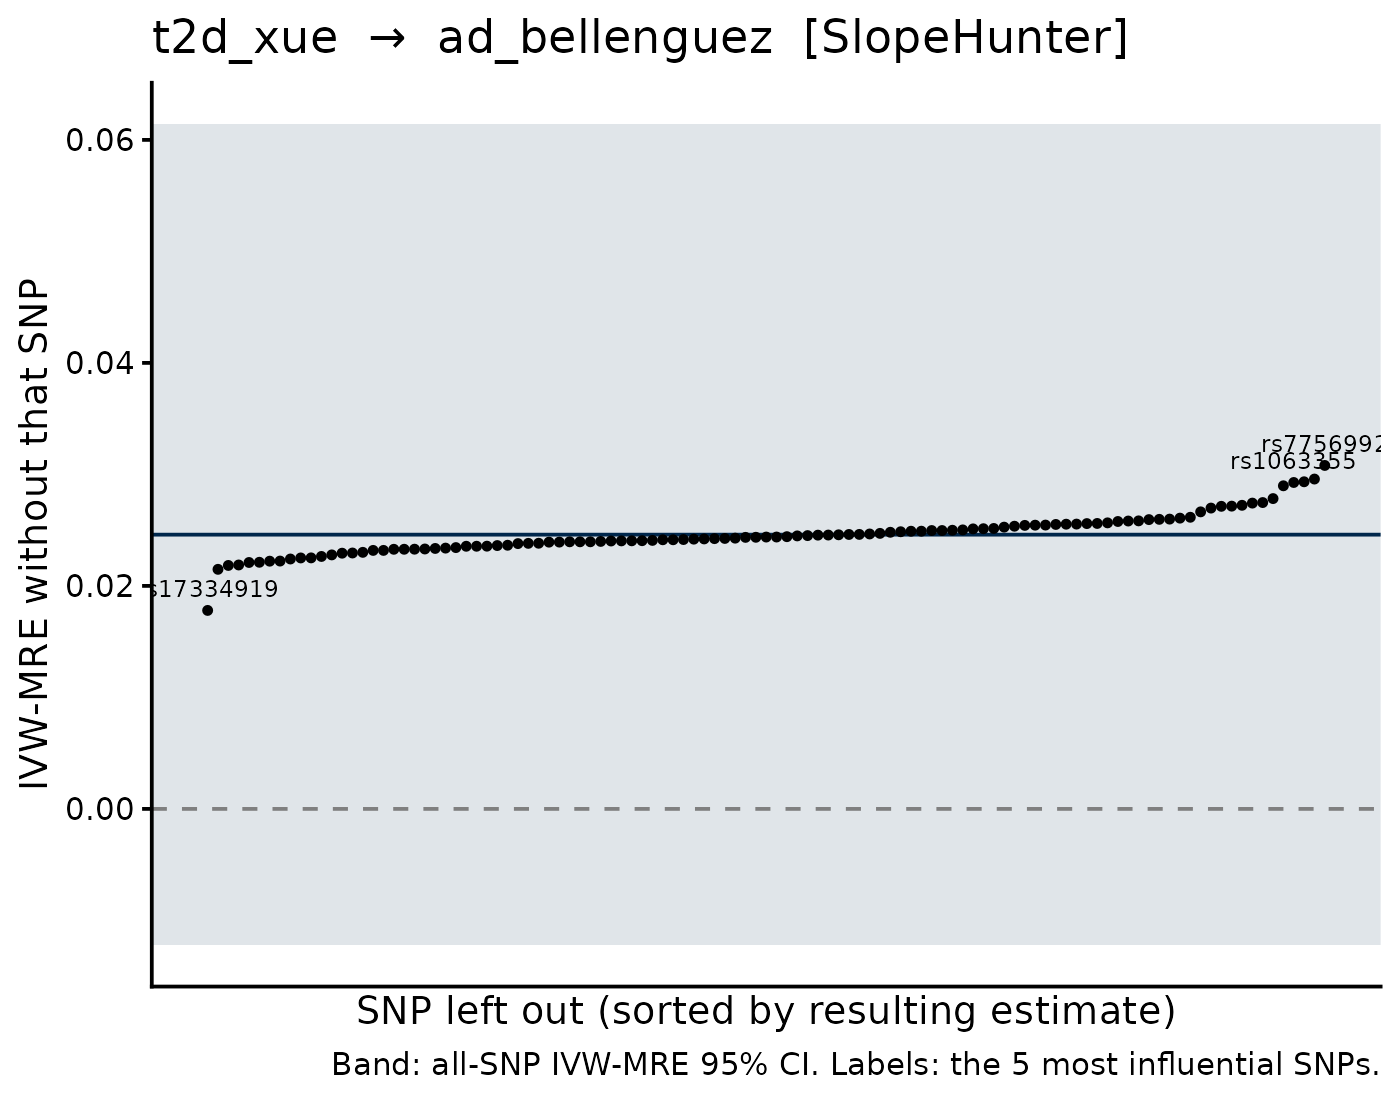

The file beside this chart, header and first rows:
SNP, b_loo, se_loo, b_all, se_all, shift
rs17334919, 0.0178, 0.01828, 0.0246, 0.0188, -0.006795
rs7756992, 0.0308, 0.01888, 0.0246, 0.0188, 0.006207
rs849135, 0.02958, 0.01884, 0.0246, 0.0188, 0.004987
rs7903146, 0.02934, 0.02085, 0.0246, 0.0188, 0.004743
rs1063355, 0.02927, 0.01851, 0.0246, 0.0188, 0.004679
rs7845219, 0.02898, 0.01773, 0.0246, 0.0188, 0.004382
rs780094, 0.02783, 0.01875, 0.0246, 0.0188, 0.003235
rs1899951, 0.02149, 0.0188, 0.0246, 0.0188, -0.003109
rs7185735, 0.02747, 0.01904, 0.0246, 0.0188, 0.002879
rs2246618, 0.02743, 0.01854, 0.0246, 0.0188, 0.00283
rs1801214, 0.02183, 0.01894, 0.0246, 0.0188, -0.002761
rs12088739, 0.02188, 0.01864, 0.0246, 0.0188, -0.002719
rs7572970, 0.02723, 0.01868, 0.0246, 0.0188, 0.002632
rs4823182, 0.02715, 0.01859, 0.0246, 0.0188, 0.002557
rs340874, 0.02714, 0.01879, 0.0246, 0.0188, 0.002541
rs10811661, 0.0221, 0.01916, 0.0246, 0.0188, -0.002496
rs11708067, 0.02212, 0.01892, 0.0246, 0.0188, -0.002477
rs16988333, 0.02698, 0.01856, 0.0246, 0.0188, 0.002384
rs12910825, 0.02222, 0.01869, 0.0246, 0.0188, -0.002378
rs5215, 0.02223, 0.01884, 0.0246, 0.0188, -0.002368
rs1333039, 0.02241, 0.01876, 0.0246, 0.0188, -0.002184
rs7929543, 0.02251, 0.01871, 0.0246, 0.0188, -0.002089
rs825476, 0.02251, 0.01877, 0.0246, 0.0188, -0.002083
rs12970134, 0.02664, 0.01875, 0.0246, 0.0188, 0.002045
rs853974, 0.02264, 0.0188, 0.0246, 0.0188, -0.001955
rs840967, 0.02278, 0.01878, 0.0246, 0.0188, -0.001816
rs459193, 0.02293, 0.01889, 0.0246, 0.0188, -0.001662
rs1127655, 0.02295, 0.01878, 0.0246, 0.0188, -0.001645
rs7923866, 0.02301, 0.01905, 0.0246, 0.0188, -0.001586
rs6795735, 0.02616, 0.01887, 0.0246, 0.0188, 0.00156
rs10830963, 0.02608, 0.01899, 0.0246, 0.0188, 0.001482
rs982077, 0.02318, 0.01882, 0.0246, 0.0188, -0.001412
rs13389219, 0.02318, 0.01895, 0.0246, 0.0188, -0.001412
rs576674, 0.02599, 0.01885, 0.0246, 0.0188, 0.001394
rs11926707, 0.02597, 0.01883, 0.0246, 0.0188, 0.001373
rs7729395, 0.02595, 0.01889, 0.0246, 0.0188, 0.00135
rs10087241, 0.02328, 0.01885, 0.0246, 0.0188, -0.001312
rs17405722, 0.02329, 0.01885, 0.0246, 0.0188, -0.001309
rs2296173, 0.02329, 0.01888, 0.0246, 0.0188, -0.001303
rs67232546, 0.02331, 0.01886, 0.0246, 0.0188, -0.001285
rs3802177, 0.02336, 0.01915, 0.0246, 0.0188, -0.001237
rs243019, 0.02583, 0.0189, 0.0246, 0.0188, 0.001236
rs9844972, 0.02582, 0.01886, 0.0246, 0.0188, 0.001222
rs7685296, 0.02339, 0.01885, 0.0246, 0.0188, -0.001207
rs4810426, 0.02578, 0.01885, 0.0246, 0.0188, 0.001181
rs1050226, 0.02344, 0.01887, 0.0246, 0.0188, -0.00116
rs17411031, 0.02565, 0.01885, 0.0246, 0.0188, 0.001058
rs516946, 0.02355, 0.01897, 0.0246, 0.0188, -0.001041
rs2237892, 0.02356, 0.01887, 0.0246, 0.0188, -0.001039
rs2493394, 0.02356, 0.01887, 0.0246, 0.0188, -0.001032
rs77258096, 0.0256, 0.01898, 0.0246, 0.0188, 0.001005
rs2867125, 0.02559, 0.01888, 0.0246, 0.0188, 9.927180210648097e-4
rs10401969, 0.02362, 0.01888, 0.0246, 0.0188, -9.78046804637367e-4
rs11107116, 0.02365, 0.01885, 0.0246, 0.0188, -9.495024302325489e-4
rs13330951, 0.02554, 0.01888, 0.0246, 0.0188, 9.474989921390425e-4
rs8108269, 0.02553, 0.01892, 0.0246, 0.0188, 9.381678976746015e-4
rs10100265, 0.02551, 0.0189, 0.0246, 0.0188, 9.156726502530972e-4
rs2261181, 0.02545, 0.01894, 0.0246, 0.0188, 8.593113790858788e-4
rs8068804, 0.02545, 0.01892, 0.0246, 0.0188, 8.505780835024943e-4
rs6059662, 0.02543, 0.01888, 0.0246, 0.0188, 8.313504142159062e-4
... 49 more rows
